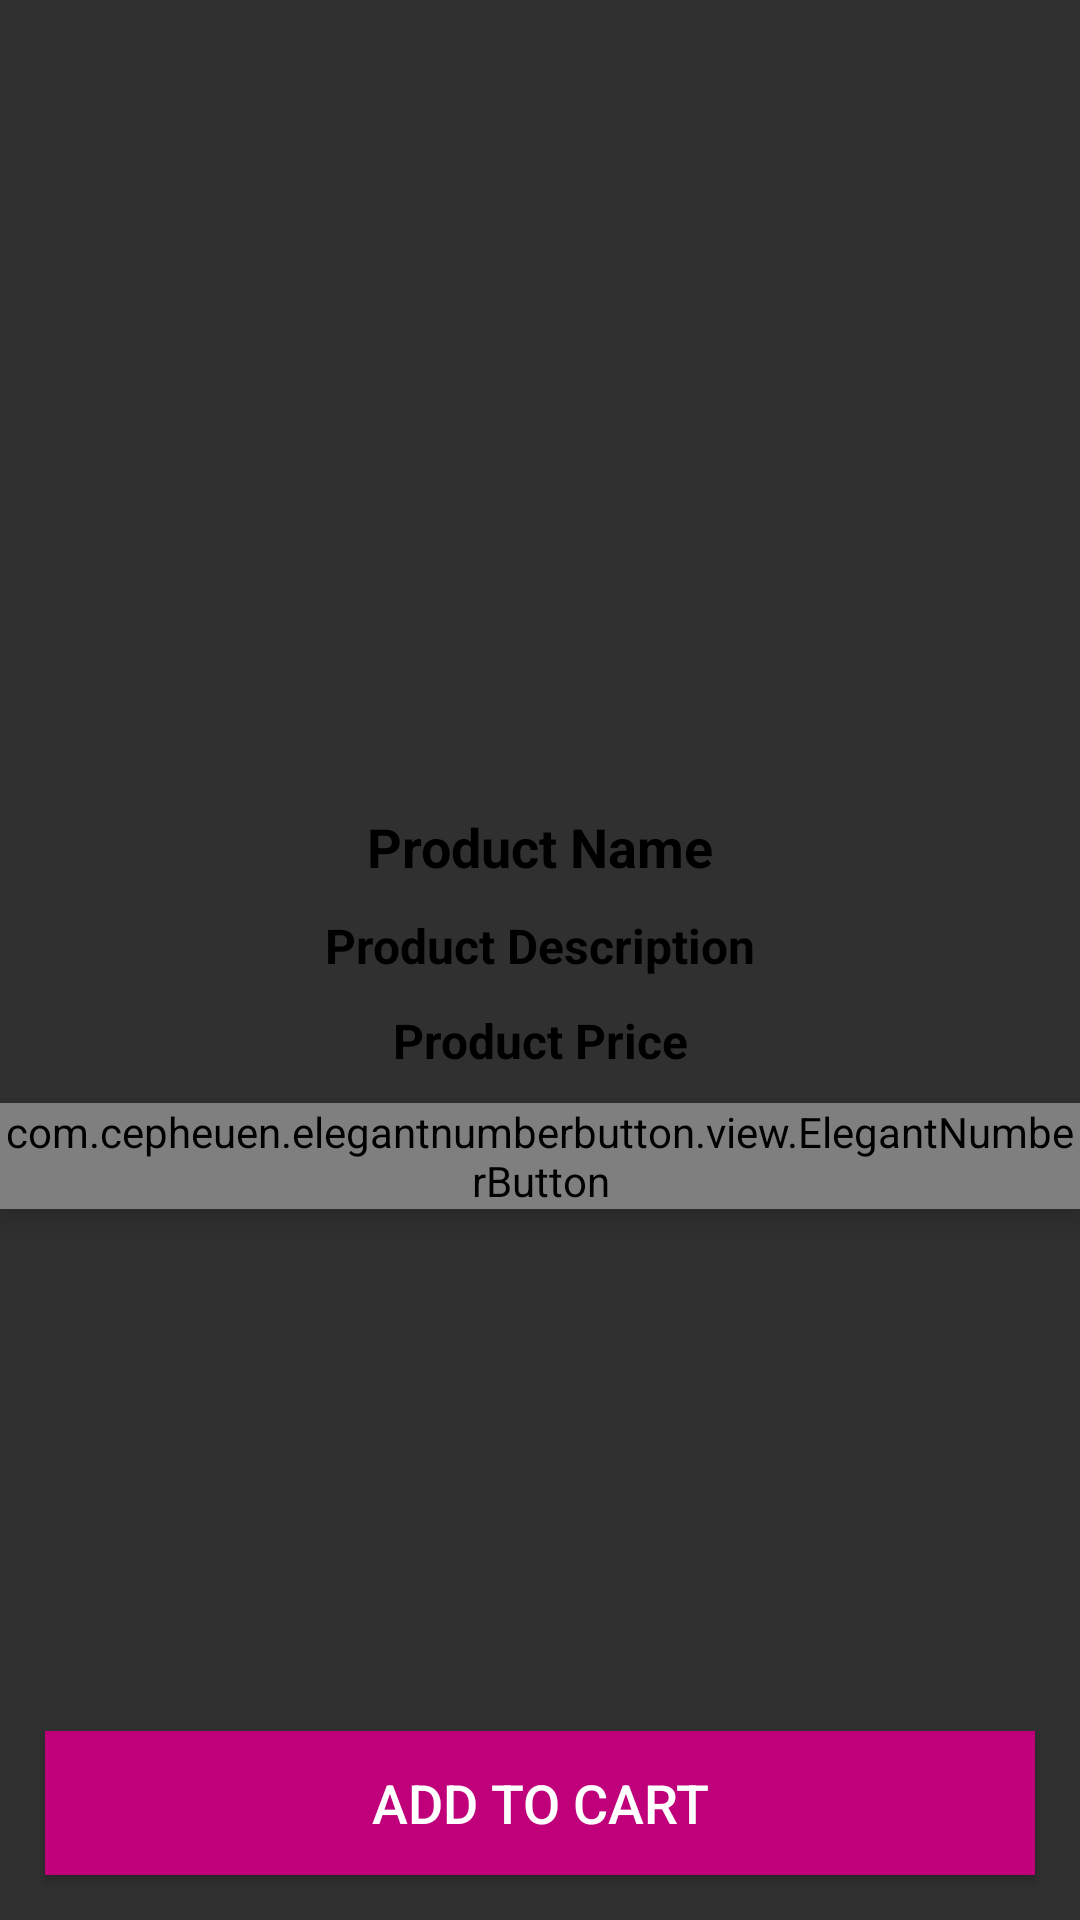

This screen was rendered from an Android layout file. Write that file and the resources it references.
<!-- AndroidManifest.xml: application theme Theme.ToyRecommend -->
<!-- res/layout/activity_product_details.xml -->
<?xml version="1.0" encoding="utf-8"?>
<RelativeLayout xmlns:android="http://schemas.android.com/apk/res/android"
    xmlns:app="http://schemas.android.com/apk/res-auto"
    xmlns:tools="http://schemas.android.com/tools"
    android:layout_width="match_parent"
    android:layout_height="match_parent"
    tools:context=".ProductDetailsActivity">

    <ImageView
        android:id="@+id/product_image_details"
        android:layout_width="match_parent"
        android:layout_height="260dp"
        android:scaleType="centerCrop"
        />

    <TextView
        android:id="@+id/product_name_details"
        android:layout_width="match_parent"
        android:layout_height="wrap_content"
        android:layout_below="@+id/product_image_details"
        android:text="Product Name"
        android:textColor="@android:color/black"
        android:textStyle="bold"
        android:textSize="18sp"
        android:gravity="center"
        android:layout_marginTop="10dp"
    />

    <TextView
        android:id="@+id/product_description_details"
        android:layout_width="match_parent"
        android:layout_height="wrap_content"
        android:layout_below="@+id/product_name_details"
        android:text="Product Description"
        android:textColor="@android:color/black"
        android:textStyle="bold"
        android:textSize="16sp"
        android:gravity="center"
        android:layout_marginTop="10dp"
        />

    <TextView
        android:id="@+id/product_price_details"
        android:layout_width="match_parent"
        android:layout_height="wrap_content"
        android:layout_below="@+id/product_description_details"
        android:text="Product Price"
        android:textColor="@android:color/black"
        android:textStyle="bold"
        android:textSize="16sp"
        android:gravity="center"
        android:layout_marginTop="10dp"
        />

    <com.cepheuen.elegantnumberbutton.view.ElegantNumberButton
        android:id="@+id/number_btn"
        android:layout_width="wrap_content"
        android:layout_height="wrap_content"
        android:elevation="6dp"
        app:textSize="16dp"
        app:initialNumber="1"
        app:finalNumber="10"
        android:gravity="center"
        android:layout_centerHorizontal="true"
        android:layout_below="@+id/product_price_details"
        android:layout_marginTop="10dp"
        />

    <Button
        android:id="@+id/pd_add_to_cart_button"
        android:layout_width="match_parent"
        android:layout_height="wrap_content"
        android:background="@color/colorPrimaryDark"
        android:layout_margin="15dp"
        android:layout_alignParentBottom="true"
        android:text="Add to Cart"
        android:textColor="@android:color/white"
        android:textSize="18dp"
        />
</RelativeLayout>
<!-- resources referenced by this layout -->
<resources>
  <color name="colorPrimaryDark">#BF007A</color>
  <style name="Theme.ToyRecommend" parent="Theme.AppCompat.NoActionBar">
          
          <item name="colorPrimary">@color/purple_500</item>
          <item name="colorPrimaryVariant">@color/purple_700</item>
          <item name="colorOnPrimary">@color/white</item>
          
          <item name="colorSecondary">@color/teal_200</item>
          <item name="colorSecondaryVariant">@color/teal_700</item>
          <item name="colorOnSecondary">@color/black</item>
          
          <item name="android:statusBarColor" tools:targetApi="l">?attr/colorPrimaryVariant</item>
          
      </style>
  <color name="purple_500">#FF6200EE</color>
  <color name="purple_700">#FF3700B3</color>
  <color name="white">#FFFFFFFF</color>
  <color name="teal_200">#FF03DAC5</color>
  <color name="teal_700">#FF018786</color>
  <color name="black">#FF000000</color>
</resources>
